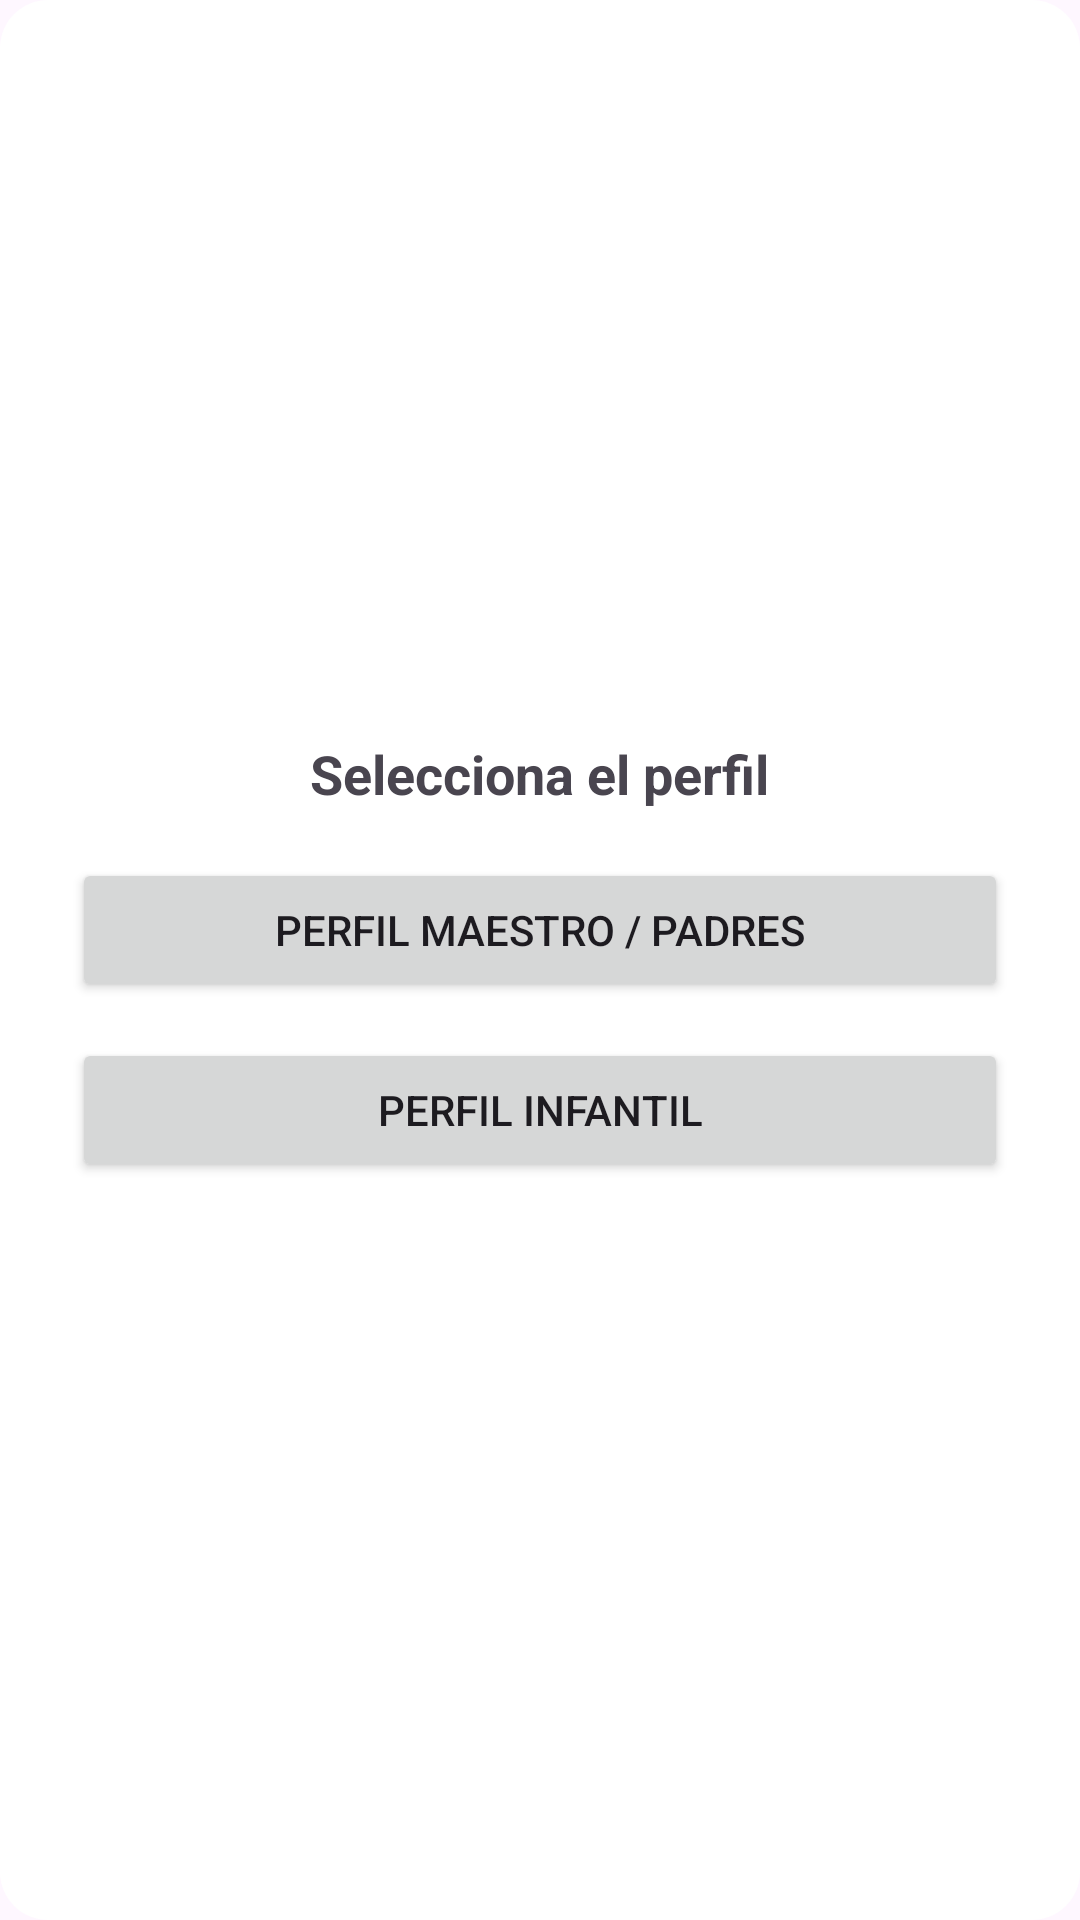

Android layout source for this screen:
<!-- AndroidManifest.xml: application theme Theme.Grupo9_ProyectoBibliotecaInfantilMisPrimerosLibros -->
<!-- res/layout/dialog_select_profile.xml -->
<?xml version="1.0" encoding="utf-8"?>
<LinearLayout xmlns:android="http://schemas.android.com/apk/res/android"
    android:layout_width="300dp"
    android:layout_height="wrap_content"
    android:orientation="vertical"
    android:padding="24dp"
    android:background="@drawable/dialog_background"
    android:gravity="center">

    <TextView
        android:id="@+id/dialogTitle"
        android:layout_width="wrap_content"
        android:layout_height="wrap_content"
        android:text="Selecciona el perfil"
        android:textSize="18sp"
        android:textStyle="bold"
        android:layout_gravity="center_horizontal"
        android:paddingBottom="16dp" />

    <Button
        android:id="@+id/btnPerfilMaestro"
        android:layout_width="match_parent"
        android:layout_height="wrap_content"
        android:text="Perfil Maestro / Padres"
        android:layout_marginBottom="12dp"/>

    <Button
        android:id="@+id/btnPerfilInfantil"
        android:layout_width="match_parent"
        android:layout_height="wrap_content"
        android:text="Perfil Infantil" />
</LinearLayout>
<!-- resources referenced by this layout -->
<resources>
  <!-- drawable dialog_background (drawable) -->
  <?xml version="1.0" encoding="utf-8"?>
  <shape xmlns:android="http://schemas.android.com/apk/res/android">
  
      <solid android:color="@android:color/white"/>
      <corners android:radius="16dp"/>
      <padding android:left="10dp" android:top="10dp" android:right="10dp" android:bottom="10dp"/>
  
  </shape>
  <style name="Theme.Grupo9_ProyectoBibliotecaInfantilMisPrimerosLibros" parent="Base.Theme.Grupo9_ProyectoBibliotecaInfantilMisPrimerosLibros" />
  <style name="Base.Theme.Grupo9_ProyectoBibliotecaInfantilMisPrimerosLibros" parent="Theme.Material3.DayNight.NoActionBar">
          
          <item name="colorPrimary">@color/lavender</item>
          <item name="colorPrimaryVariant">@color/lavender</item>
      </style>
  <color name="lavender">#8692f7</color>
</resources>
